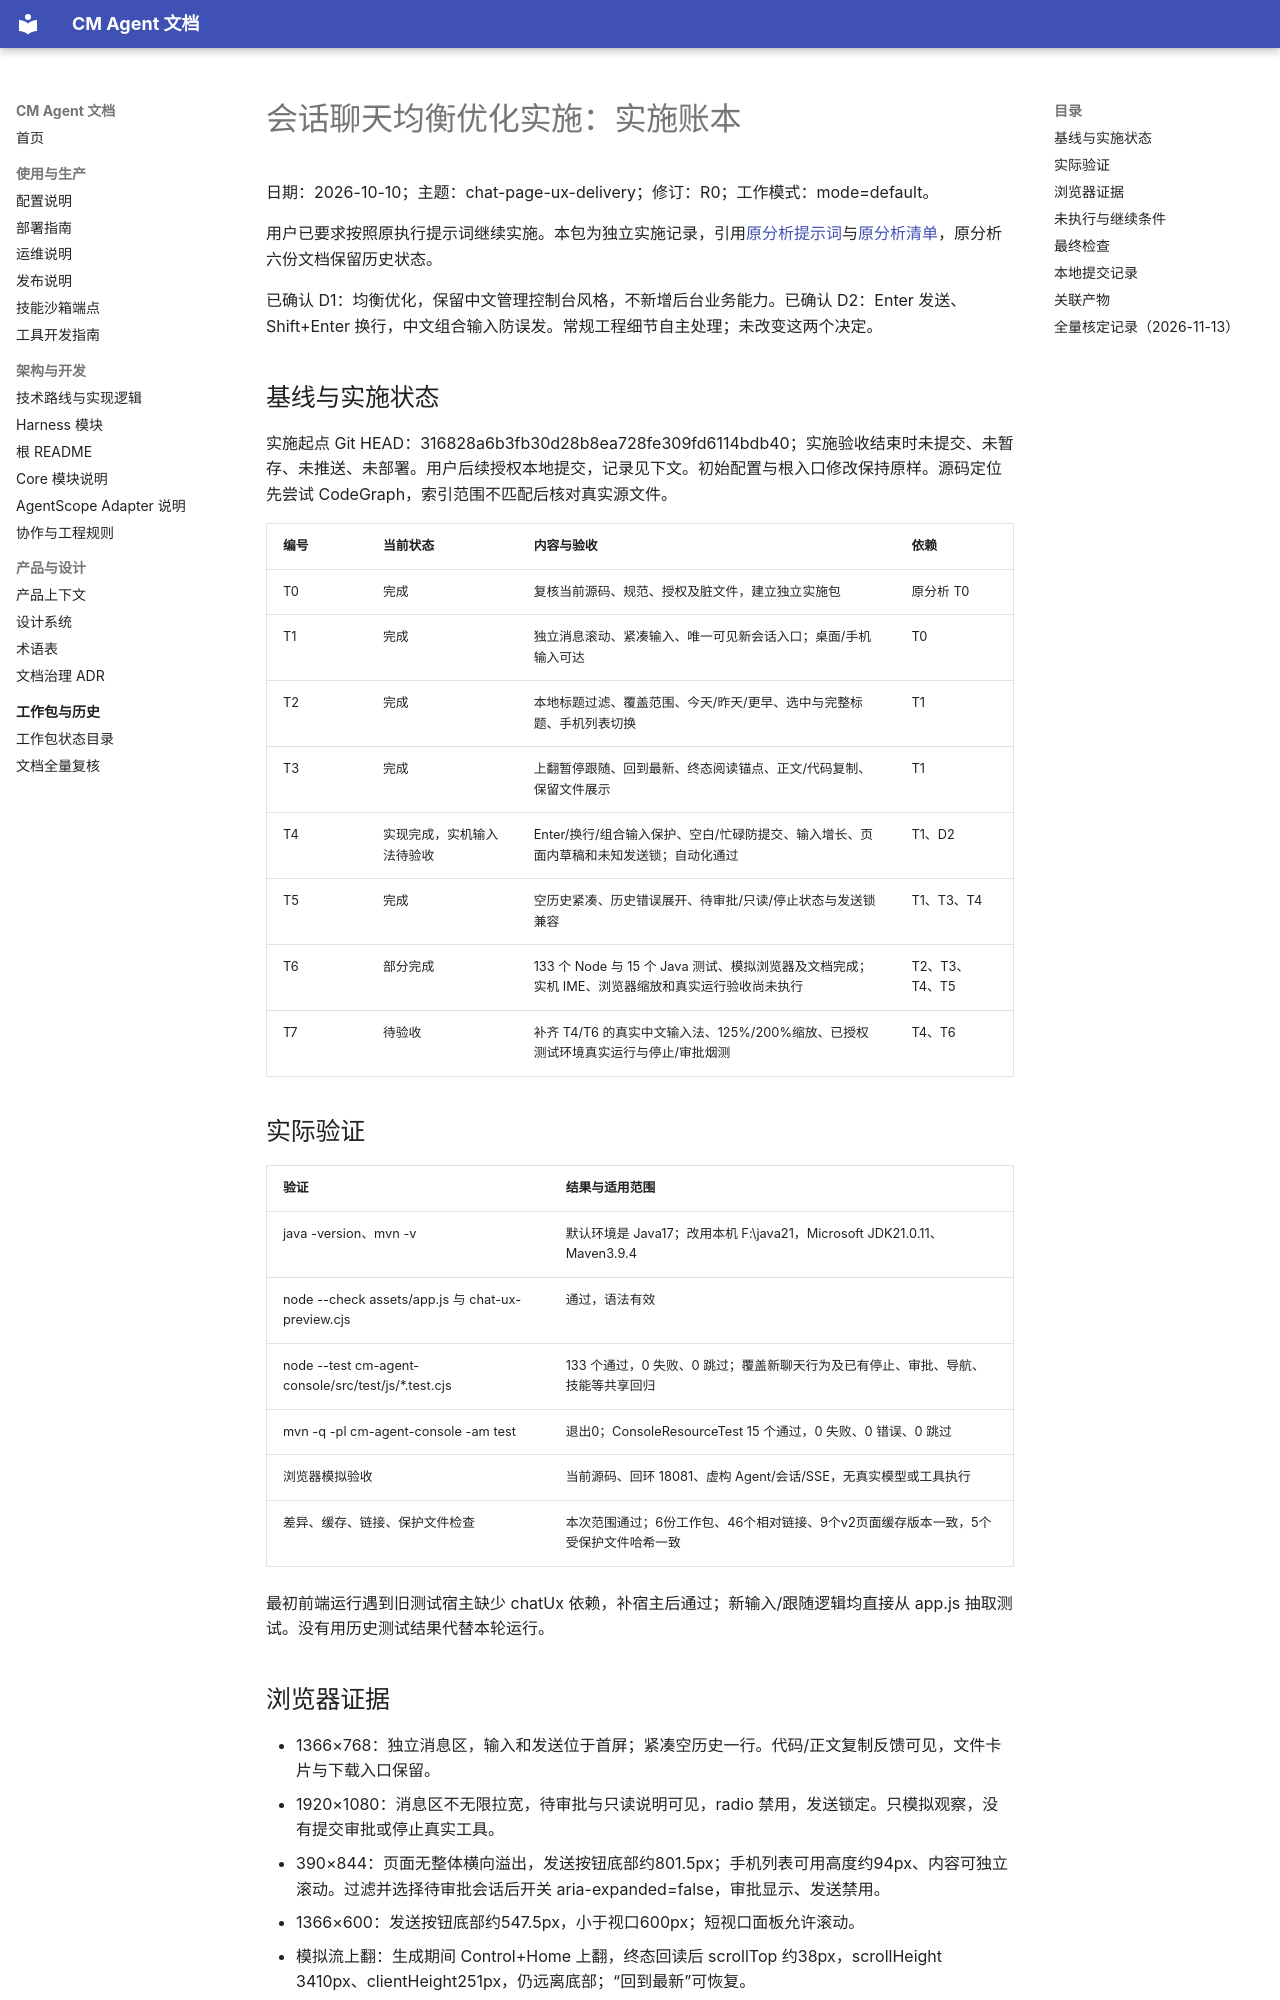

repository: cmming/cm-agent · page: superpowers/progress/2026-10-10-chat-page-ux-delivery-ledger/index.html · generator: mkdocs

# 会话聊天均衡优化实施：实施账本

日期：2026-10-10；主题：chat-page-ux-delivery；修订：R0；工作模式：mode=default。

用户已要求按照原执行提示词继续实施。本包为独立实施记录，引用[原分析提示词](../prompts/2026-10-10-chat-page-ux-prompt.md)与[原分析清单](../checklists/2026-10-10-chat-page-ux-checklist.md)，原分析六份文档保留历史状态。

已确认 D1：均衡优化，保留中文管理控制台风格，不新增后台业务能力。已确认 D2：Enter 发送、Shift+Enter 换行，中文组合输入防误发。常规工程细节自主处理；未改变这两个决定。

## 基线与实施状态

实施起点 Git HEAD：316828a6b3fb30d28b8ea728fe309fd6114bdb40；实施验收结束时未提交、未暂存、未推送、未部署。用户后续授权本地提交，记录见下文。初始配置与根入口修改保持原样。源码定位先尝试 CodeGraph，索引范围不匹配后核对真实源文件。

| 编号 | 当前状态 | 内容与验收 | 依赖 |
|---|---|---|---|
| T0 | 完成 | 复核当前源码、规范、授权及脏文件，建立独立实施包 | 原分析 T0 |
| T1 | 完成 | 独立消息滚动、紧凑输入、唯一可见新会话入口；桌面/手机输入可达 | T0 |
| T2 | 完成 | 本地标题过滤、覆盖范围、今天/昨天/更早、选中与完整标题、手机列表切换 | T1 |
| T3 | 完成 | 上翻暂停跟随、回到最新、终态阅读锚点、正文/代码复制、保留文件展示 | T1 |
| T4 | 实现完成，实机输入法待验收 | Enter/换行/组合输入保护、空白/忙碌防提交、输入增长、页面内草稿和未知发送锁；自动化通过 | T1、D2 |
| T5 | 完成 | 空历史紧凑、历史错误展开、待审批/只读/停止状态与发送锁兼容 | T1、T3、T4 |
| T6 | 部分完成 | 133 个 Node 与 15 个 Java 测试、模拟浏览器及文档完成；实机 IME、浏览器缩放和真实运行验收尚未执行 | T2、T3、T4、T5 |
| T7 | 待验收 | 补齐 T4/T6 的真实中文输入法、125%/200%缩放、已授权测试环境真实运行与停止/审批烟测 | T4、T6 |

## 实际验证

| 验证 | 结果与适用范围 |
|---|---|
| java -version、mvn -v | 默认环境是 Java17；改用本机 F:\java21，Microsoft JDK21.0.11、Maven3.9.4 |
| node --check assets/app.js 与 chat-ux-preview.cjs | 通过，语法有效 |
| node --test cm-agent-console/src/test/js/*.test.cjs | 133 个通过，0 失败、0 跳过；覆盖新聊天行为及已有停止、审批、导航、技能等共享回归 |
| mvn -q -pl cm-agent-console -am test | 退出0；ConsoleResourceTest 15 个通过，0 失败、0 错误、0 跳过 |
| 浏览器模拟验收 | 当前源码、回环 18081、虚构 Agent/会话/SSE，无真实模型或工具执行 |
| 差异、缓存、链接、保护文件检查 | 本次范围通过；6份工作包、46个相对链接、9个v2页面缓存版本一致，5个受保护文件哈希一致 |

最初前端运行遇到旧测试宿主缺少 chatUx 依赖，补宿主后通过；新输入/跟随逻辑均直接从 app.js 抽取测试。没有用历史测试结果代替本轮运行。
